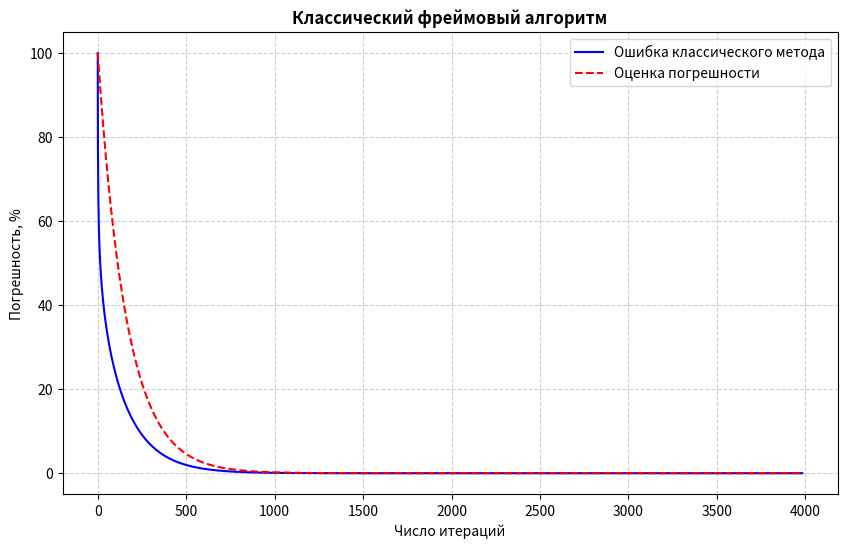
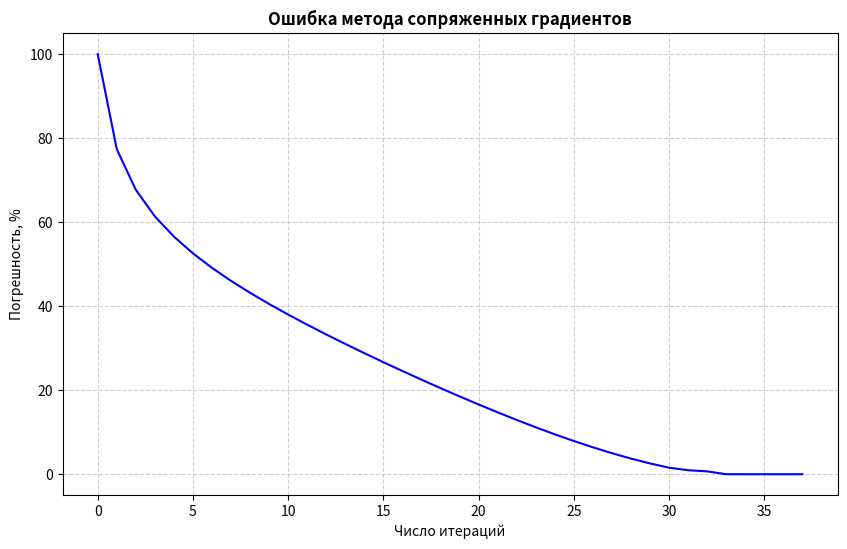
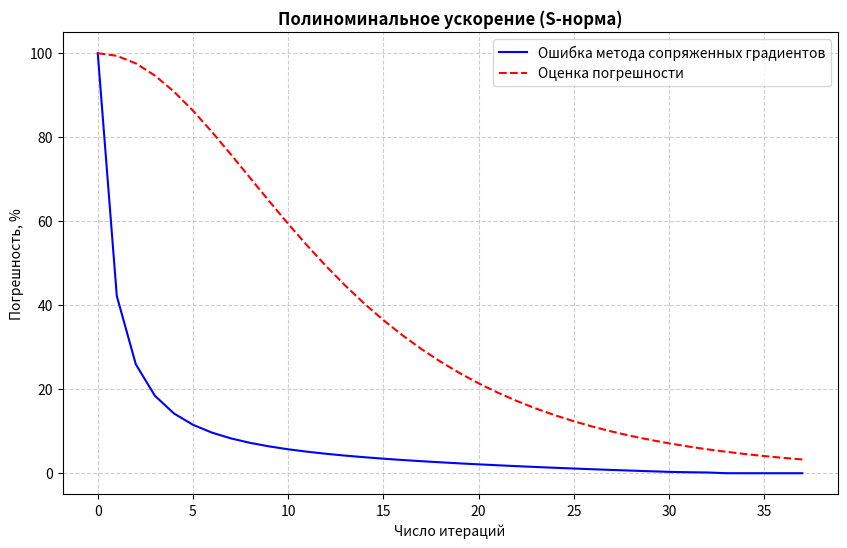
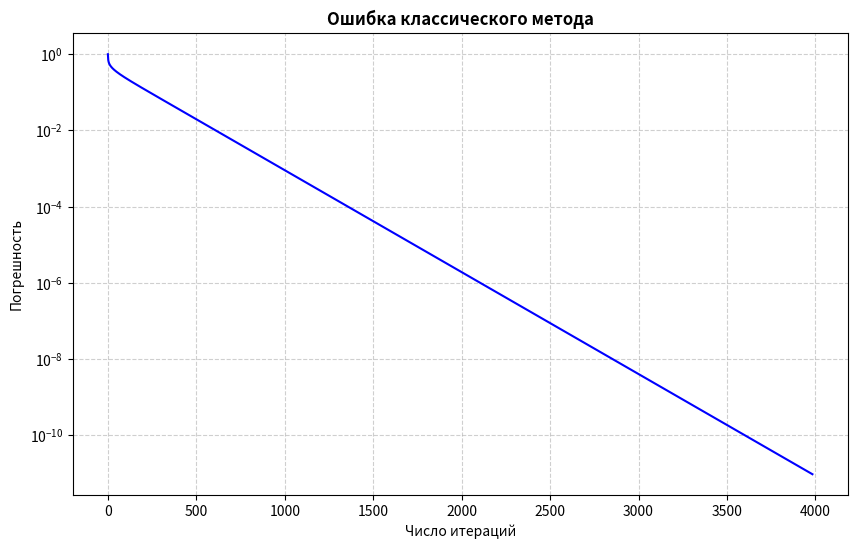
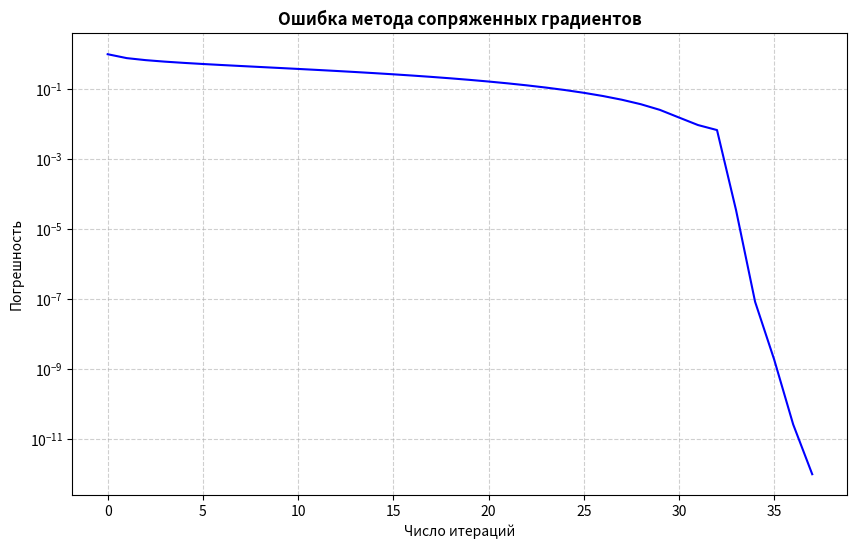
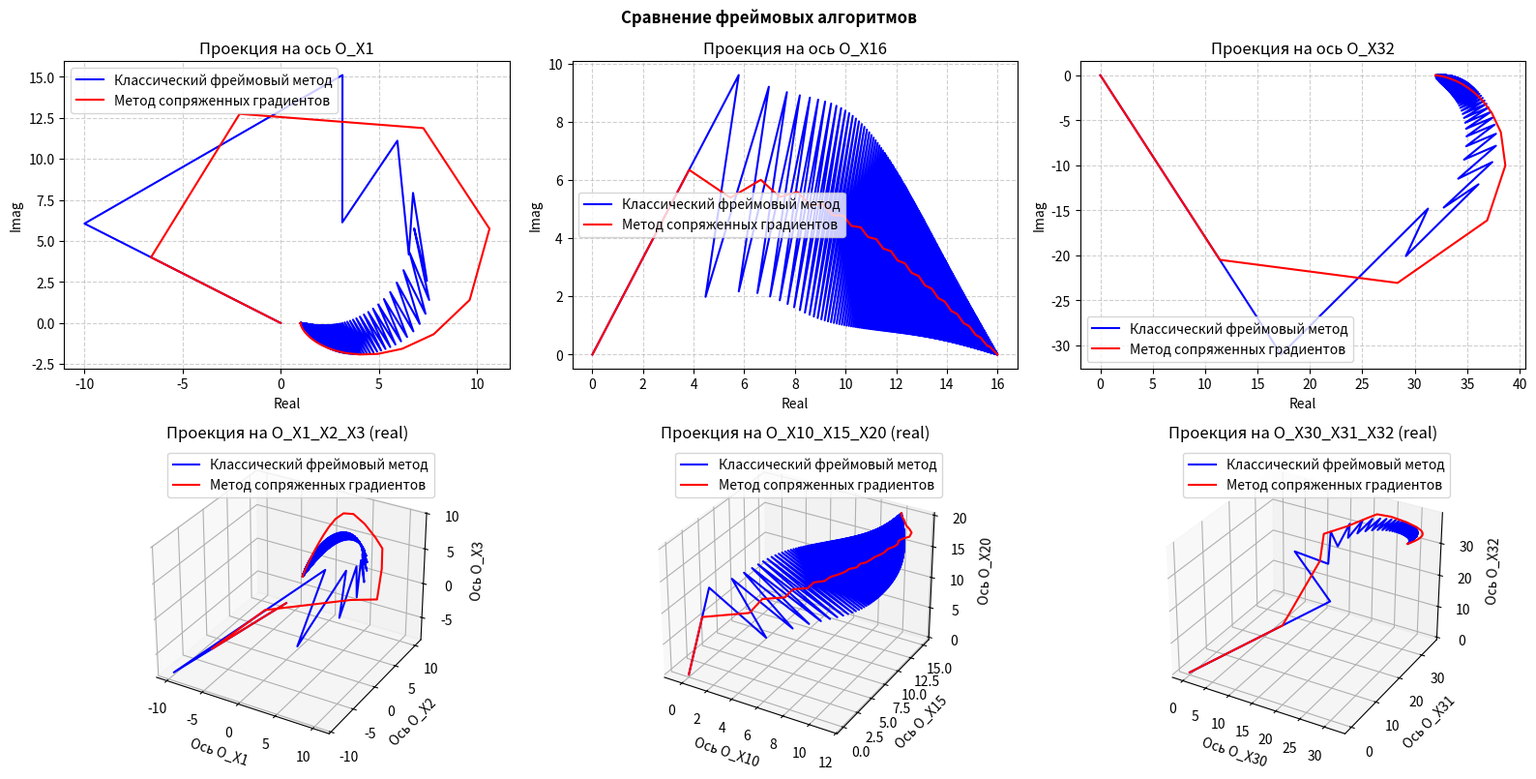
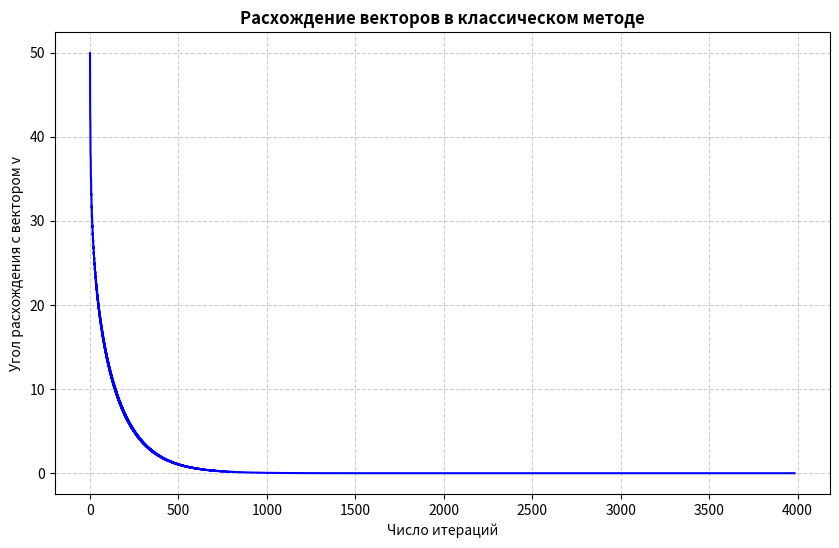
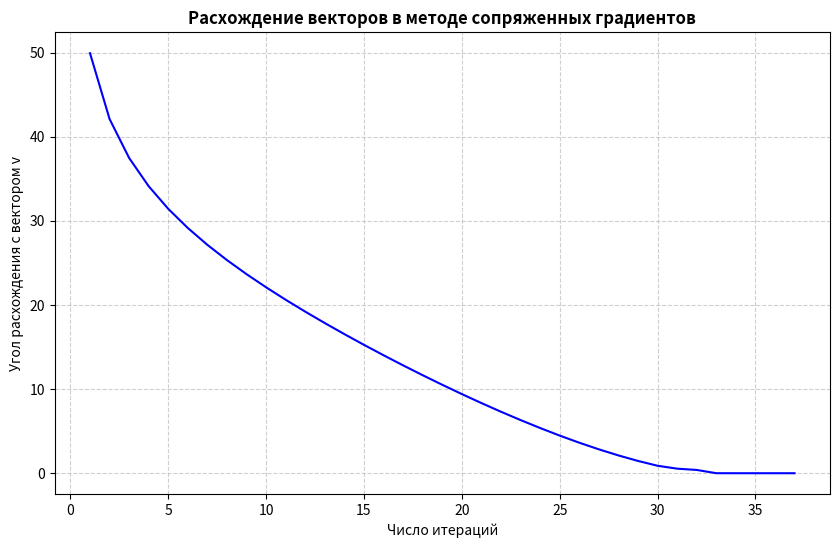

Write the Python code that produced these figures, in order.
import numpy as np
import matplotlib.pyplot as plt


# Функция для построения графиков
def graph(x1, y1, label1, x2=None, y2=None, label2=None, x_title=None, y_title=None, title=None, dotted=False, log=False):
    plt.figure(figsize=(10, 6))
    plt.plot(x1, y1, 'b-', linewidth=1.5, label=label1)

    if (y2 is not None) and (label2 is not None):
        if x2 is not None:
            if dotted:
                plt.plot(x2, y2, 'r--', linewidth=1.5, label=label2)
            else:
                plt.plot(x2, y2, 'r-', linewidth=1.5, label=label2)
        else:
            if dotted:
                plt.plot(x1, y2, 'r--', linewidth=1.5, label=label2)
            else:
                plt.plot(x1, y2, 'r-', linewidth=1.5, label=label2)

    if log:
        plt.yscale('log')
    if label1 != '':
        plt.legend()
    if x_title:
        plt.xlabel(x_title)
    if y_title:
        plt.ylabel(y_title)
    if title:
        plt.title(title, fontsize=12, fontweight='bold')

    plt.grid(True, linestyle='--', alpha=0.6)
    plt.show()


# Функция для построения проекций
def projection_graphs(coords_1, coords_2):
    fig = plt.figure(figsize=(16, 8))

    ax1 = fig.add_subplot(2, 3, 1)
    ax1.plot(np.real(coords_1[0]), np.imag(coords_1[0]), 'b-', linewidth=1.5,
             label='Классический фреймовый метод')
    ax1.plot(np.real(coords_2[0]), np.imag(coords_2[0]), 'r-', linewidth=1.5,
             label='Метод сопряженных градиентов')
    ax1.set_xlabel('Real')
    ax1.set_ylabel('Imag')
    ax1.set_title('Проекция на ось O_X1')
    ax1.legend()
    ax1.grid(True, linestyle='--', alpha=0.6)

    ax2 = fig.add_subplot(2, 3, 2)
    ax2.plot(np.real(coords_1[15]), np.imag(coords_1[15]), 'b-', linewidth=1.5,
             label='Классический фреймовый метод')
    ax2.plot(np.real(coords_2[15]), np.imag(coords_2[15]), 'r-', linewidth=1.5,
             label='Метод сопряженных градиентов')
    ax2.set_xlabel('Real')
    ax2.set_ylabel('Imag')
    ax2.set_title('Проекция на ось O_X16')
    ax2.legend()
    ax2.grid(True, linestyle='--', alpha=0.6)

    ax3 = fig.add_subplot(2, 3, 3)
    ax3.plot(np.real(coords_1[31]), np.imag(coords_1[31]), 'b-', linewidth=1.5,
             label='Классический фреймовый метод')
    ax3.plot(np.real(coords_2[31]), np.imag(coords_2[31]), 'r-', linewidth=1.5,
             label='Метод сопряженных градиентов')
    ax3.set_xlabel('Real')
    ax3.set_ylabel('Imag')
    ax3.set_title('Проекция на ось O_X32')
    ax3.legend()
    ax3.grid(True, linestyle='--', alpha=0.6)

    ax4 = fig.add_subplot(2, 3, 4, projection='3d')
    ax4.plot(np.real(coords_1[0]), np.real(coords_1[1]), np.real(coords_1[2]),
             'b-', linewidth=1.5, label='Классический фреймовый метод')
    ax4.plot(np.real(coords_2[0]), np.real(coords_2[1]), np.real(coords_2[2]),
             'r-', linewidth=1.5, label='Метод сопряженных градиентов')
    ax4.set_xlabel('Ось O_X1')
    ax4.set_ylabel('Ось O_X2')
    ax4.set_zlabel('Ось O_X3')
    ax4.set_title('Проекция на O_X1_X2_X3 (real)')
    ax4.legend()
    ax4.grid(True, linestyle='--', alpha=0.6)

    ax5 = fig.add_subplot(2, 3, 5, projection='3d')
    ax5.plot(np.real(coords_1[9]), np.real(coords_1[14]), np.real(coords_1[19]),
             'b-', linewidth=1.5, label='Классический фреймовый метод')
    ax5.plot(np.real(coords_2[9]), np.real(coords_2[14]), np.real(coords_2[19]),
             'r-', linewidth=1.5, label='Метод сопряженных градиентов')
    ax5.set_xlabel('Ось O_X10')
    ax5.set_ylabel('Ось O_X15')
    ax5.set_zlabel('Ось O_X20')
    ax5.set_title('Проекция на O_X10_X15_X20 (real)')
    ax5.legend()
    ax5.grid(True, linestyle='--', alpha=0.6)

    ax6 = fig.add_subplot(2, 3, 6, projection='3d')
    ax6.plot(np.real(coords_1[29]), np.real(coords_1[30]), np.real(coords_1[31]),
             'b-', linewidth=1.5, label='Классический фреймовый метод')
    ax6.plot(np.real(coords_2[29]), np.real(coords_2[30]), np.real(coords_2[31]),
             'r-', linewidth=1.5, label='Метод сопряженных градиентов')
    ax6.set_xlabel('Ось O_X30')
    ax6.set_ylabel('Ось O_X31')
    ax6.set_zlabel('Ось O_X32')
    ax6.set_title('Проекция на O_X30_X31_X32 (real)')
    ax6.legend()
    ax6.grid(True, linestyle='--', alpha=0.6)

    plt.suptitle('Сравнение фреймовых алгоритмов', fontsize=12, fontweight='bold')
    plt.tight_layout()
    plt.show()


# Функция для рассчета S-нормы вектора
def s_norm(x, S):
    return np.sqrt(np.abs(x @ (S @ x).conj()))


# Функция для классического фреймового алгоритма
def classic_frame_algorithm(v, c_coef, T, S, n, A, B, iteration=5000, tol=1e-9):
    limit = iteration
    v_rec = np.zeros(n, dtype=complex)

    s_v = T @ c_coef
    mu = 2 / (A + B)

    errors = [np.linalg.norm(v)]
    coords = [v_rec]
    angle = []

    for i in range(1, iteration + 1):
        v_rec = mu * (s_v - S @ v_rec) + v_rec
        errors.append(np.linalg.norm(v - v_rec))
        coords.append(v_rec)

        angle.append(np.arccos(
            np.clip(np.abs(v @ v_rec.conj()) / (np.linalg.norm(v) * np.linalg.norm(v_rec)), a_min=-1.0, a_max=1.0)
        ))

        if errors[-1] < tol:
            limit = np.copy(i)
            break

    iter_list = np.arange(limit + 1)

    return (limit, v_rec, iter_list, np.array(errors) / np.linalg.norm(v),
            np.array(coords).T, np.array(angle))


# Функция для полиномиального ускорения сопряженный градиентов
def conjugate_gradient_acceleration(v, c_coef, T, S, n, iteration=50, tol=1e-9):
    limit = iteration
    p_prev = np.zeros(n, dtype=complex)
    v_rec = np.zeros(n, dtype=complex)

    s_v = T @ c_coef
    r = np.copy(s_v)
    p = np.copy(s_v)
    lya = (r @ p.conj()) / (p @ (S @ p).conj())

    errors = [np.linalg.norm(v)]
    errors_s = [s_norm(v, S)]
    coords = [np.copy(v_rec)]
    angle = []

    for i in range(1, iteration + 1):
        s_p = S @ p
        s_p_prev = S @ p_prev
        v_rec += lya * p
        r -= lya * s_p

        if i == 1:
            p_new = s_p - (s_p @ s_p.conj()) / (p @ s_p.conj()) * p

        else:
            p_new = (s_p - (s_p @ s_p.conj()) / (p @ s_p.conj()) * p -
                     (s_p @ s_p_prev.conj()) / (p_prev @ s_p_prev.conj()) * p_prev)

        p_prev = np.copy(p)
        p = np.copy(p_new)
        lya = (r @ p.conj()) / (p @ (S @ p).conj())

        errors.append(np.linalg.norm(v - v_rec))
        errors_s.append(s_norm(v - v_rec, S))
        coords.append(np.copy(v_rec))

        angle.append(np.arccos(
            np.clip(np.abs(v @ v_rec.conj()) / (np.linalg.norm(v) * np.linalg.norm(v_rec)), a_min=-1.0, a_max=1.0)
        ))

        if errors[-1] < tol:
            limit = np.copy(i)
            break

    iter_list = np.arange(limit + 1)

    return (limit, v_rec, iter_list, np.array(errors_s) / s_norm(v, S), np.array(errors) / np.linalg.norm(v),
            np.array(coords).T, np.array(angle))


def main():
    # m - число n-мерных векторов, образующих фрейм
    m = 50
    n = 32

    # T - оператор синтеза (предфреймовый оператор), столбцы в котором соответствуют векторам f_k
    T = np.zeros((n, m), dtype=complex)

    for k in range(1, m + 1):
        j = np.arange(n)
        f_k = (k / np.sqrt(m)) * np.exp(2j * np.pi * j * (k - 1) / m)
        T[..., k - 1] = f_k

    # v - вектор [1, 2, ..., n]
    v = np.arange(1, n + 1, dtype=float)

    # Рассчет размерности фрейма (и доказательство)
    print(f'Rank(T) = {np.linalg.matrix_rank(T)}\n')

    # - фреймовый оператор
    S = T @ T.conj().T

    # eigenvalues - собственные значения фреймового оператора S
    eigenvalues = np.linalg.eigvalsh(S)

    # A и B - границы фрейма, соответствующие наименьшему и наибольшему собственному значению
    A = eigenvalues[0]
    B = eigenvalues[-1]
    print(f'A = {round(A, 3)}')
    print(f'B = {round(B, 3)}\n')

    # Набор скалярных произведений векторов f_k и вектора v
    c_coef = v @ T.conj()

    # Набор скалярных произведений векторов канонически двойственного фрейма и вектора v
    g_coef = v @ (np.linalg.inv(S) @ T).conj()
    print('Коэффициенты разложения вектора v: ')
    print(np.round(g_coef, decimals=3))

    # Используем итерационные методы для восстановление вектора v
    lim_1, v_rec_1, x_1, y_1, coords_1, angle_1 = classic_frame_algorithm(v, c_coef, T, S, n, A, B)
    lim_2, v_rec_2, x_2, y_2_s, y_2, coords_2, angle_2 = conjugate_gradient_acceleration(v, c_coef, T, S, n)

    sigma = (np.sqrt(B) - np.sqrt(A)) / (np.sqrt(A) + np.sqrt(B))
    err_basic_1 = ((B - A) / (A + B)) ** x_1
    err_basic_2_s = 2 * sigma ** x_2 / (1 + sigma ** (2 * x_2))

    print('\nИзначальный вектор v: ')
    print(v)

    print('\nВостановленный вектор v (через обратную матрицу S): ')
    print(np.round(T @ g_coef, decimals=3))

    print('\nВостановленный вектор v (классический фреймовый алгоритм): ')
    print(np.round(v_rec_1, decimals=3))
    if lim_1 is not None:
        print(f'Достаточно {lim_1} итераций')

    print('\nВостановленный вектор v (метод сопряженных градиентов): ')
    print(np.round(v_rec_2, decimals=3))
    if lim_2 is not None:
        print(f'Достаточно {lim_2} итераций')

    # График зависимости ошибки приближения классического фреймового алгоритма от числа итераций
    graph(x1=x_1, y1=(100 * y_1), label1='Ошибка классического метода',
          y2=(100 * err_basic_1), label2='Оценка погрешности',
          x_title='Число итераций', y_title='Погрешность, %',
          title='Классический фреймовый алгоритм', dotted=True)

    # Графики зависимости ошибки приближения метода сопряженных градиентов от числа итераций
    graph(x1=x_2, y1=(100 * y_2), label1='',
          x_title='Число итераций', y_title='Погрешность, %',
          title='Ошибка метода сопряженных градиентов')

    graph(x1=x_2, y1=(100 * y_2_s), label1='Ошибка метода сопряженных градиентов',
          y2=(100 * err_basic_2_s), label2='Оценка погрешности',
          x_title='Число итераций', y_title='Погрешность, %',
          title='Полиноминальное ускорение (S-норма)', dotted=True)

    # Логарифмические зависимости ошибок от числа итераций
    graph(x1=x_1, y1=y_1, label1='',
          x_title='Число итераций', y_title='Погрешность',
          title='Ошибка классического метода', log=True)

    graph(x1=x_2, y1=y_2, label1='',
          x_title='Число итераций', y_title='Погрешность',
          title='Ошибка метода сопряженных градиентов', log=True)

    # Демонстрация проекций на различные оси
    projection_graphs(coords_1, coords_2)

    # Графики зависимости угла расхождения от числа итераций
    graph(x1=x_1[1:], y1=(180.0 / np.pi * angle_1), label1='',
          x_title='Число итераций', y_title='Угол расхождения с вектором v',
          title='Расхождение векторов в классическом методе')

    graph(x1=x_2[1:], y1=(180.0 / np.pi * angle_2), label1='',
          x_title='Число итераций', y_title='Угол расхождения с вектором v',
          title='Расхождение векторов в методе сопряженных градиентов')


if __name__ == "__main__":
    main()
